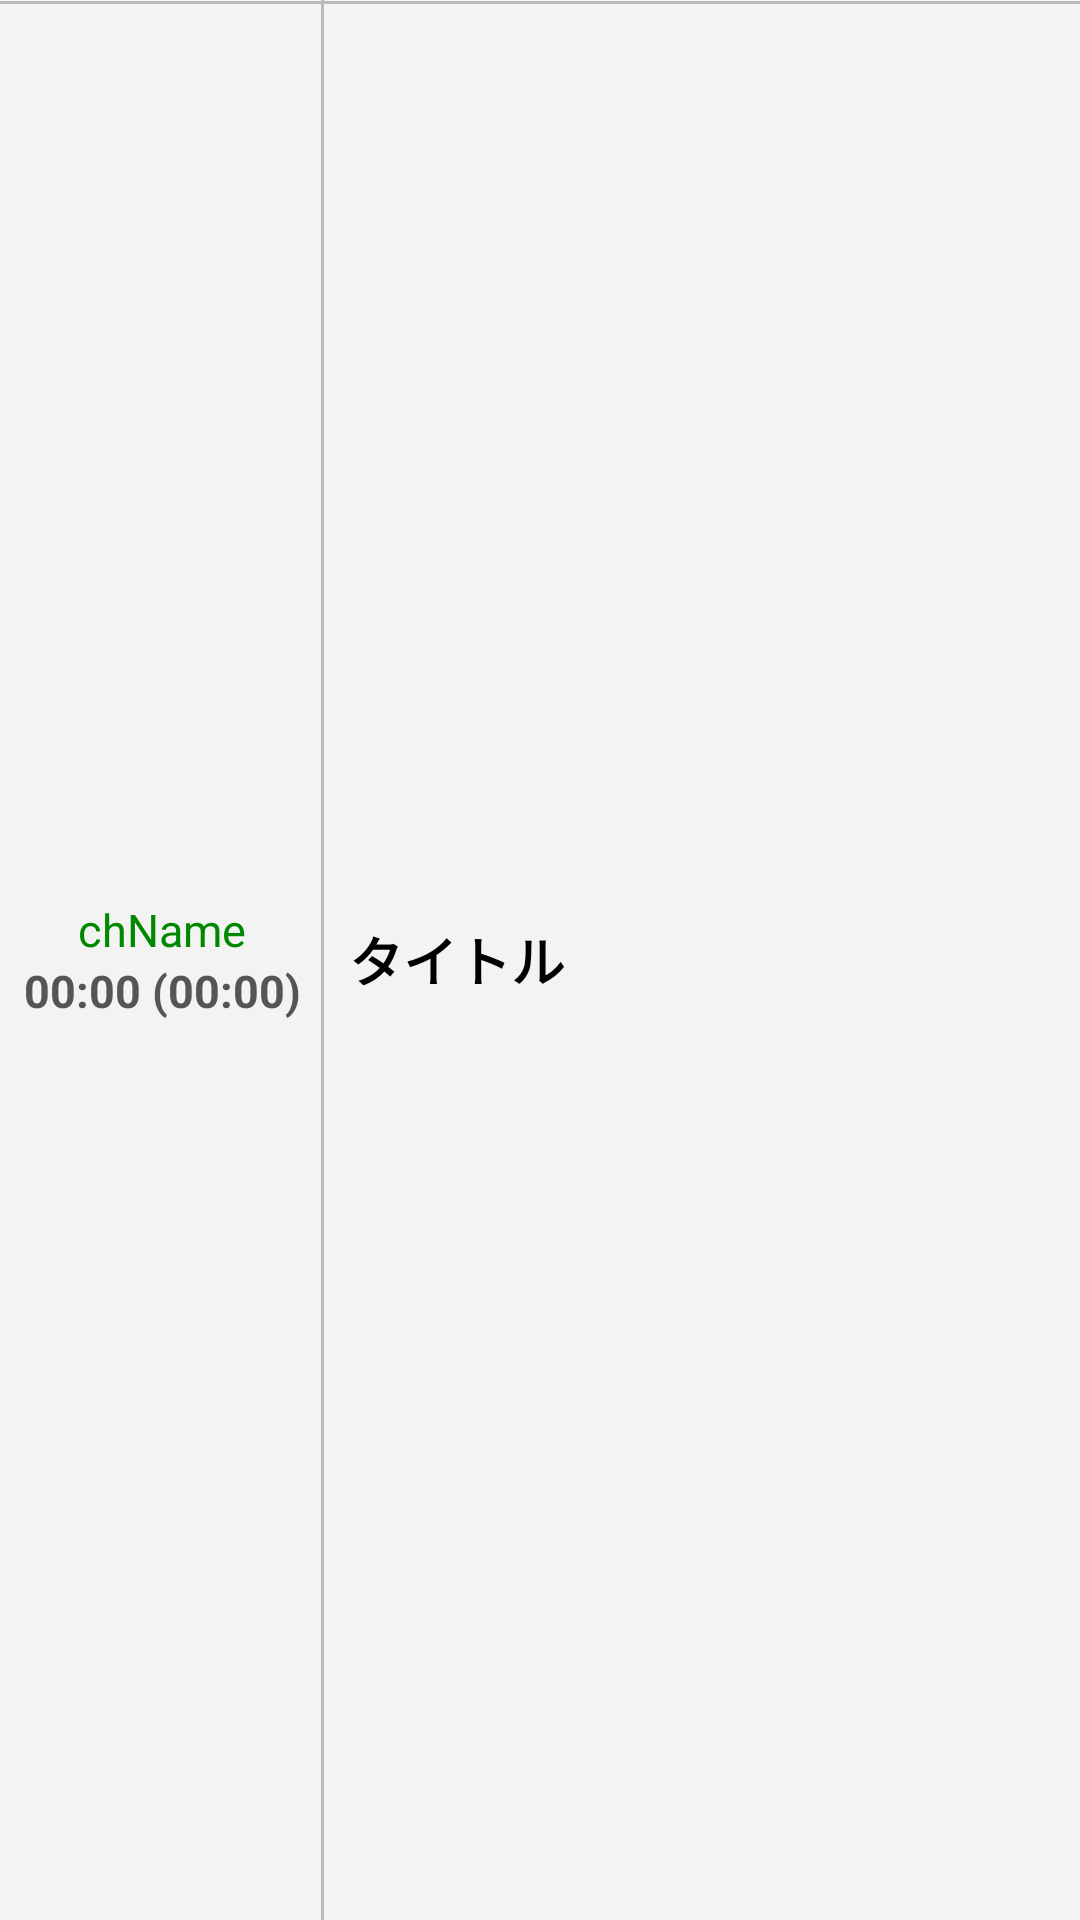

Produce the Android XML layout that renders to this screen, including the resource entries it uses.
<!-- AndroidManifest.xml: application theme AppTheme -->
<!-- res/layout/broadcasting_row.xml -->
<?xml version="1.0" encoding="utf-8"?>
<TableRow xmlns:android="http://schemas.android.com/apk/res/android"
    android:layout_width="match_parent"
    android:layout_height="wrap_content"
    android:background="@drawable/timetable_top_border"
    android:minHeight="48dip"
    android:orientation="horizontal" >

    <FrameLayout
        android:layout_width="wrap_content"
        android:layout_height="match_parent"
        android:background="@drawable/timetable_right_border" >

        <LinearLayout
            android:id="@+id/ch"
            android:layout_width="wrap_content"
            android:layout_height="match_parent"
            android:background="@drawable/transparent_button_bg_dark"
            android:clickable="true"
            android:gravity="center"
            android:orientation="vertical"
            android:paddingBottom="2dip"
            android:paddingLeft="8dip"
            android:paddingRight="8dip"
            android:paddingTop="2dip" >

            <TextView
                android:id="@+id/chName"
                style="@style/chNameStyle"
                android:layout_width="wrap_content"
                android:layout_height="wrap_content"
                android:lineSpacingExtra="0dip"
                android:scrollHorizontally="true"
                android:text="chName"
                android:textAppearance="?android:attr/textAppearanceMedium" />

            <TextView
                android:id="@+id/time"
                style="@style/timeStyle"
                android:layout_width="wrap_content"
                android:layout_height="wrap_content"
                android:lineSpacingExtra="0dip"
                android:scrollHorizontally="true"
                android:text="00:00 (00:00)"
                android:textAppearance="?android:attr/textAppearanceMedium" />
        </LinearLayout>
    </FrameLayout>

    <TextView
        android:id="@+id/title"
        style="@style/titleStyle"
        android:layout_width="0dip"
        android:layout_height="match_parent"
        android:layout_weight="1"
        android:background="@drawable/transparent_button_bg_dark"
        android:clickable="true"
        android:focusable="true"
        android:gravity="center_vertical"
        android:paddingBottom="2dip"
        android:paddingLeft="8dip"
        android:paddingRight="8dip"
        android:paddingTop="2dip"
        android:text="@string/title"
        android:textAppearance="?android:attr/textAppearanceMedium" />

</TableRow>
<!-- resources referenced by this layout -->
<resources>
  <!-- drawable timetable_right_border (drawable) -->
  <?xml version="1.0" encoding="utf-8"?>
  <layer-list xmlns:android="http://schemas.android.com/apk/res/android" >
  
      <item
          android:bottom="-1.5dip"
          android:left="-1.5dip"
          android:right="0.5dip"
          android:top="-1.5dip">
          <shape>
              <solid android:color="#00000000" />
  
              <stroke
                  android:width="1dip"
                  android:color="@color/timetableBorderColor" />
          </shape>
      </item>
  
  </layer-list>
  <!-- drawable timetable_top_border (drawable) -->
  <?xml version="1.0" encoding="utf-8"?>
  <layer-list xmlns:android="http://schemas.android.com/apk/res/android" >
  
      <item
          android:bottom="-1.5dip"
          android:left="-1.5dip"
          android:right="-1.5dip"
          android:top="0.5dip">
          <shape>
              <solid android:color="#00000000" />
  
              <stroke
                  android:width="1dip"
                  android:color="@color/timetableBorderColor" />
          </shape>
      </item>
  
  </layer-list>
  <!-- drawable transparent_button_bg_dark (drawable) -->
  <?xml version="1.0" encoding="utf-8"?>
  <selector xmlns:android="http://schemas.android.com/apk/res/android"
      android:enterFadeDuration="125" android:exitFadeDuration="500">
  
      <item android:drawable="@color/focusedColor" android:state_focused="true" />
      <item android:drawable="@color/pressedColor" android:state_pressed="true" />
  
  </selector>
  <string name="title">タイトル</string>
  <style name="chNameStyle">
          <item name="android:textColor">@color/chNameColor</item>
          <item name="android:textSize">15sp</item>
      </style>
  <style name="timeStyle">
          <item name="android:textColor">@color/timeColor</item>
          <item name="android:textStyle">bold</item>
          <item name="android:textSize">15sp</item>
      </style>
  <style name="titleStyle">
          <item name="android:textColor">@color/titleColor</item>
          <item name="android:textSize">18sp</item>
          <item name="android:textStyle">bold</item>
      </style>
  <style name="AppTheme" parent="AppBaseTheme">
  
          
          <item name="android:windowBackground">@color/windowBackgroundColor</item>
          <item name="android:windowContentOverlay">@null</item>
      </style>
  <color name="timetableBorderColor">#ffbbbbbb</color>
  <color name="focusedColor">#6633B5E5</color>
  <color name="pressedColor">#cc33B5E5</color>
  <color name="chNameColor">#ff008800</color>
  <color name="timeColor">#ff555555</color>
  <color name="titleColor">#ff000000</color>
  <style name="AppBaseTheme" parent="android:Theme.Holo.Light">
          
      </style>
  <color name="windowBackgroundColor">#fff3f3f3</color>
</resources>
